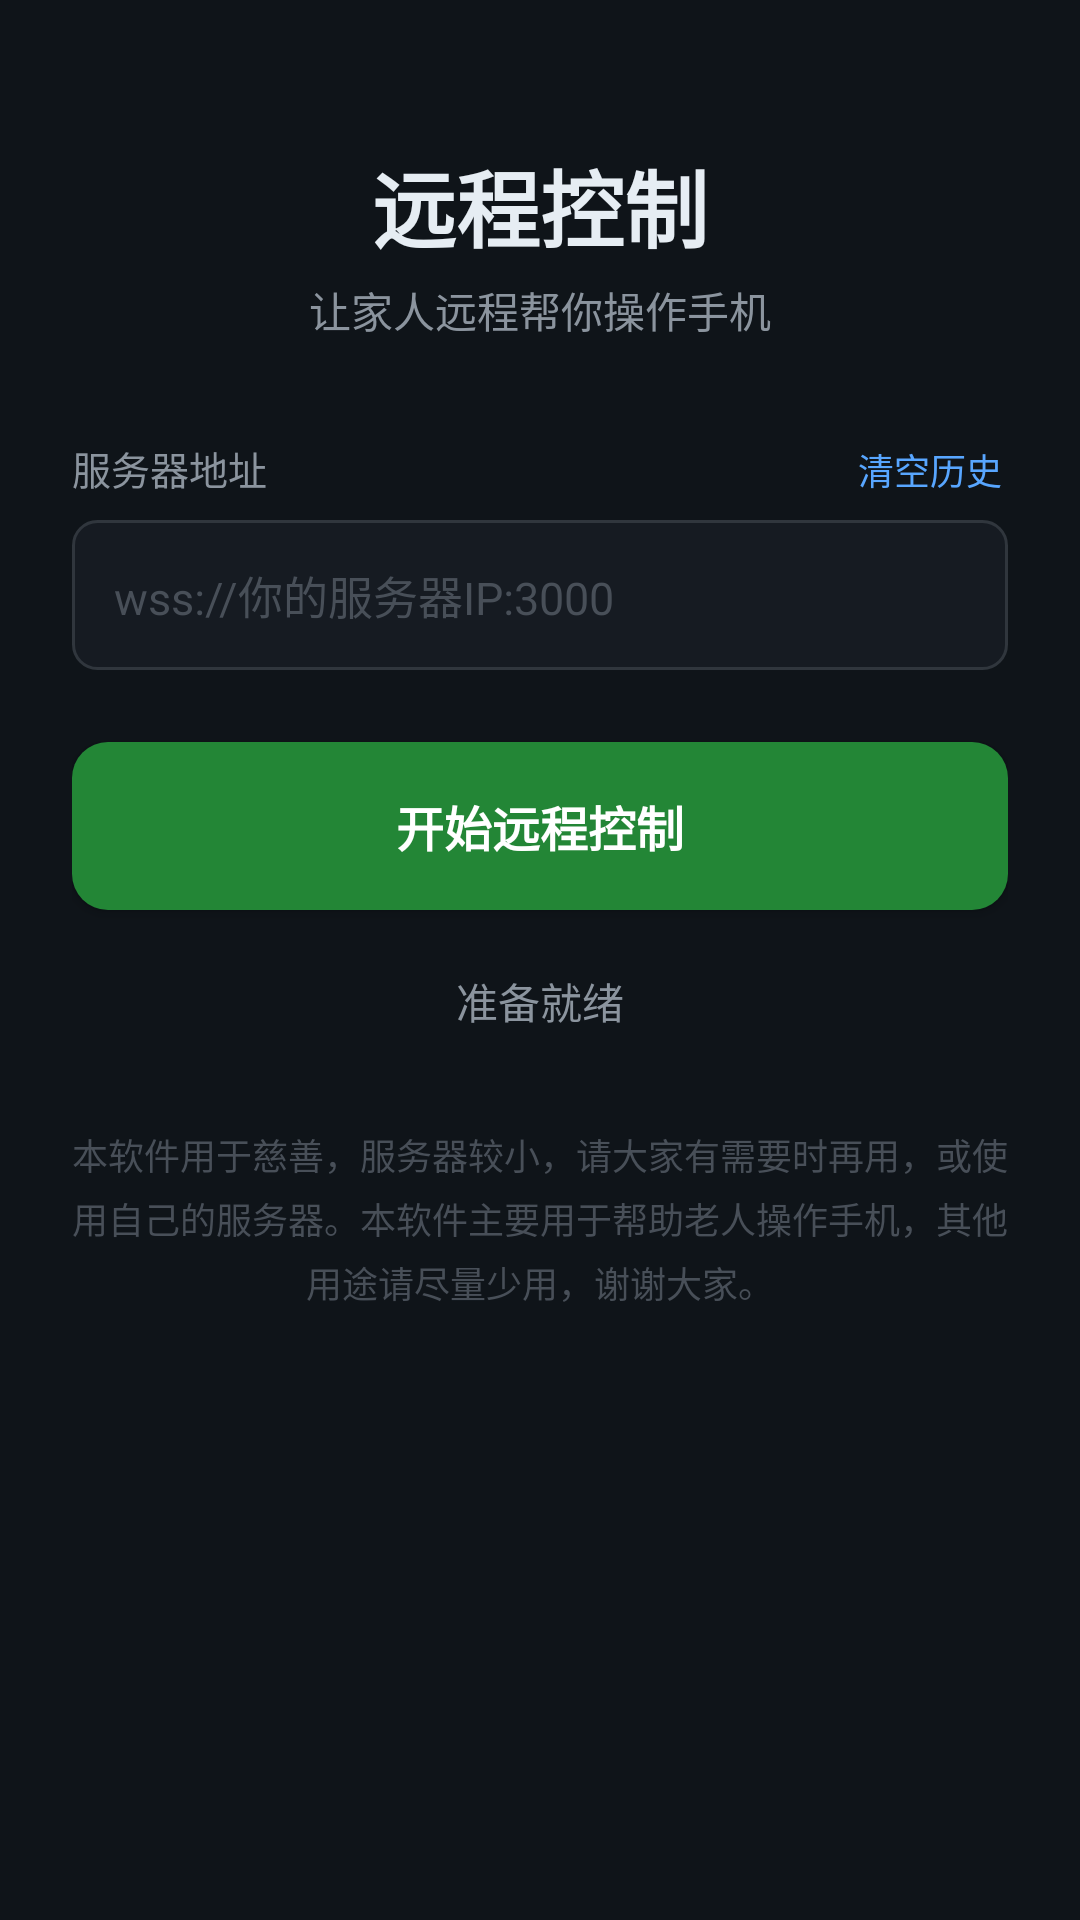

Produce the Android XML layout that renders to this screen, including the resource entries it uses.
<!-- AndroidManifest.xml: application theme Theme.RemoteControl -->
<!-- res/layout/activity_main.xml -->
<?xml version="1.0" encoding="utf-8"?>
<ScrollView xmlns:android="http://schemas.android.com/apk/res/android"
    android:layout_width="match_parent"
    android:layout_height="match_parent"
    android:background="#0F1419"
    android:fillViewport="true">

    <LinearLayout
        android:layout_width="match_parent"
        android:layout_height="wrap_content"
        android:orientation="vertical"
        android:padding="24dp"
        android:gravity="center_horizontal">

        
        <TextView
            android:layout_width="wrap_content"
            android:layout_height="wrap_content"
            android:layout_marginTop="24dp"
            android:text="远程控制"
            android:textColor="#E6EDF3"
            android:textSize="28sp"
            android:textStyle="bold" />

        <TextView
            android:layout_width="wrap_content"
            android:layout_height="wrap_content"
            android:layout_marginTop="4dp"
            android:text="让家人远程帮你操作手机"
            android:textColor="#8B949E"
            android:textSize="14sp" />

        
        <LinearLayout
            android:layout_width="match_parent"
            android:layout_height="wrap_content"
            android:layout_marginTop="32dp"
            android:orientation="horizontal">

            <TextView
                android:layout_width="0dp"
                android:layout_height="wrap_content"
                android:layout_weight="1"
                android:text="服务器地址"
                android:textColor="#8B949E"
                android:textSize="13sp" />

            <TextView
                android:id="@+id/tv_clear_history"
                android:layout_width="wrap_content"
                android:layout_height="wrap_content"
                android:padding="2dp"
                android:text="清空历史"
                android:textColor="#58A6FF"
                android:textSize="12sp" />
        </LinearLayout>

        <AutoCompleteTextView
            android:id="@+id/et_server_url"
            android:layout_width="match_parent"
            android:layout_height="wrap_content"
            android:layout_marginTop="6dp"
            android:background="@drawable/edit_text_bg"
            android:completionThreshold="1"
            android:dropDownHeight="240dp"
            android:hint="wss://你的服务器IP:3000"
            android:inputType="textUri"
            android:padding="14dp"
            android:textColor="#E6EDF3"
            android:textColorHint="#484F58"
            android:textSize="15sp" />

        
        <TextView
            android:id="@+id/tv_accessibility_status"
            android:layout_width="match_parent"
            android:layout_height="wrap_content"
            android:layout_marginTop="20dp"
            android:padding="12dp"
            android:text="无障碍服务状态"
            android:textSize="14sp"
            android:visibility="gone" />

        <Button
            android:id="@+id/btn_accessibility"
            android:layout_width="match_parent"
            android:layout_height="wrap_content"
            android:layout_marginTop="8dp"
            android:background="@drawable/btn_secondary_bg"
            android:padding="12dp"
            android:text="开启无障碍服务"
            android:textColor="#58A6FF"
            android:visibility="gone" />

        
        <Button
            android:id="@+id/btn_toggle"
            android:layout_width="match_parent"
            android:layout_height="56dp"
            android:layout_marginTop="24dp"
            android:background="@drawable/btn_primary_bg"
            android:text="开始远程控制"
            android:textColor="#FFFFFF"
            android:textSize="16sp"
            android:textStyle="bold" />

        
        <LinearLayout
            android:id="@+id/layout_code"
            android:layout_width="match_parent"
            android:layout_height="wrap_content"
            android:layout_marginTop="32dp"
            android:background="@drawable/card_bg"
            android:gravity="center"
            android:orientation="vertical"
            android:padding="32dp"
            android:visibility="gone">

            <TextView
                android:layout_width="wrap_content"
                android:layout_height="wrap_content"
                android:text="配对码"
                android:textColor="#8B949E"
                android:textSize="14sp" />

            <TextView
                android:id="@+id/tv_pairing_code"
                android:layout_width="wrap_content"
                android:layout_height="wrap_content"
                android:layout_marginTop="8dp"
                android:letterSpacing="0.15"
                android:text="------"
                android:textColor="#58A6FF"
                android:textSize="48sp"
                android:textStyle="bold" />

            <TextView
                android:layout_width="wrap_content"
                android:layout_height="wrap_content"
                android:layout_marginTop="8dp"
                android:text="在控制端网页输入此配对码"
                android:textColor="#8B949E"
                android:textSize="12sp" />

        </LinearLayout>

        
        <TextView
            android:id="@+id/tv_status"
            android:layout_width="match_parent"
            android:layout_height="wrap_content"
            android:layout_marginTop="20dp"
            android:gravity="center"
            android:text="准备就绪"
            android:textColor="#8B949E"
            android:textSize="14sp" />

        
        <TextView
            android:layout_width="match_parent"
            android:layout_height="wrap_content"
            android:layout_marginTop="32dp"
            android:gravity="center"
            android:lineSpacingExtra="4dp"
            android:text="本软件用于慈善，服务器较小，请大家有需要时再用，或使用自己的服务器。本软件主要用于帮助老人操作手机，其他用途请尽量少用，谢谢大家。"
            android:textColor="#484F58"
            android:textSize="12sp" />

    </LinearLayout>
</ScrollView>
<!-- resources referenced by this layout -->
<resources>
  <!-- drawable btn_primary_bg (drawable) -->
  <?xml version="1.0" encoding="utf-8"?>
  <shape xmlns:android="http://schemas.android.com/apk/res/android"
      android:shape="rectangle">
      <solid android:color="#238636" />
      <corners android:radius="12dp" />
  </shape>
  <!-- drawable btn_secondary_bg (drawable) -->
  <?xml version="1.0" encoding="utf-8"?>
  <shape xmlns:android="http://schemas.android.com/apk/res/android"
      android:shape="rectangle">
      <solid android:color="#21262D" />
      <corners android:radius="12dp" />
      <stroke android:width="1dp" android:color="#30363D" />
  </shape>
  <!-- drawable card_bg (drawable) -->
  <?xml version="1.0" encoding="utf-8"?>
  <shape xmlns:android="http://schemas.android.com/apk/res/android"
      android:shape="rectangle">
      <solid android:color="#161B22" />
      <corners android:radius="16dp" />
      <stroke android:width="1dp" android:color="#30363D" />
  </shape>
  <!-- drawable edit_text_bg (drawable) -->
  <?xml version="1.0" encoding="utf-8"?>
  <shape xmlns:android="http://schemas.android.com/apk/res/android"
      android:shape="rectangle">
      <solid android:color="#161B22" />
      <corners android:radius="8dp" />
      <stroke android:width="1dp" android:color="#30363D" />
  </shape>
  <style name="Theme.RemoteControl" parent="Theme.MaterialComponents.DayNight.NoActionBar">
          <item name="colorPrimary">#58A6FF</item>
          <item name="colorPrimaryVariant">#1E88E5</item>
          <item name="colorOnPrimary">#FFFFFF</item>
          <item name="android:statusBarColor">#0F1419</item>
          <item name="android:windowBackground">#0F1419</item>
          <item name="android:navigationBarColor">#0F1419</item>
      </style>
</resources>
